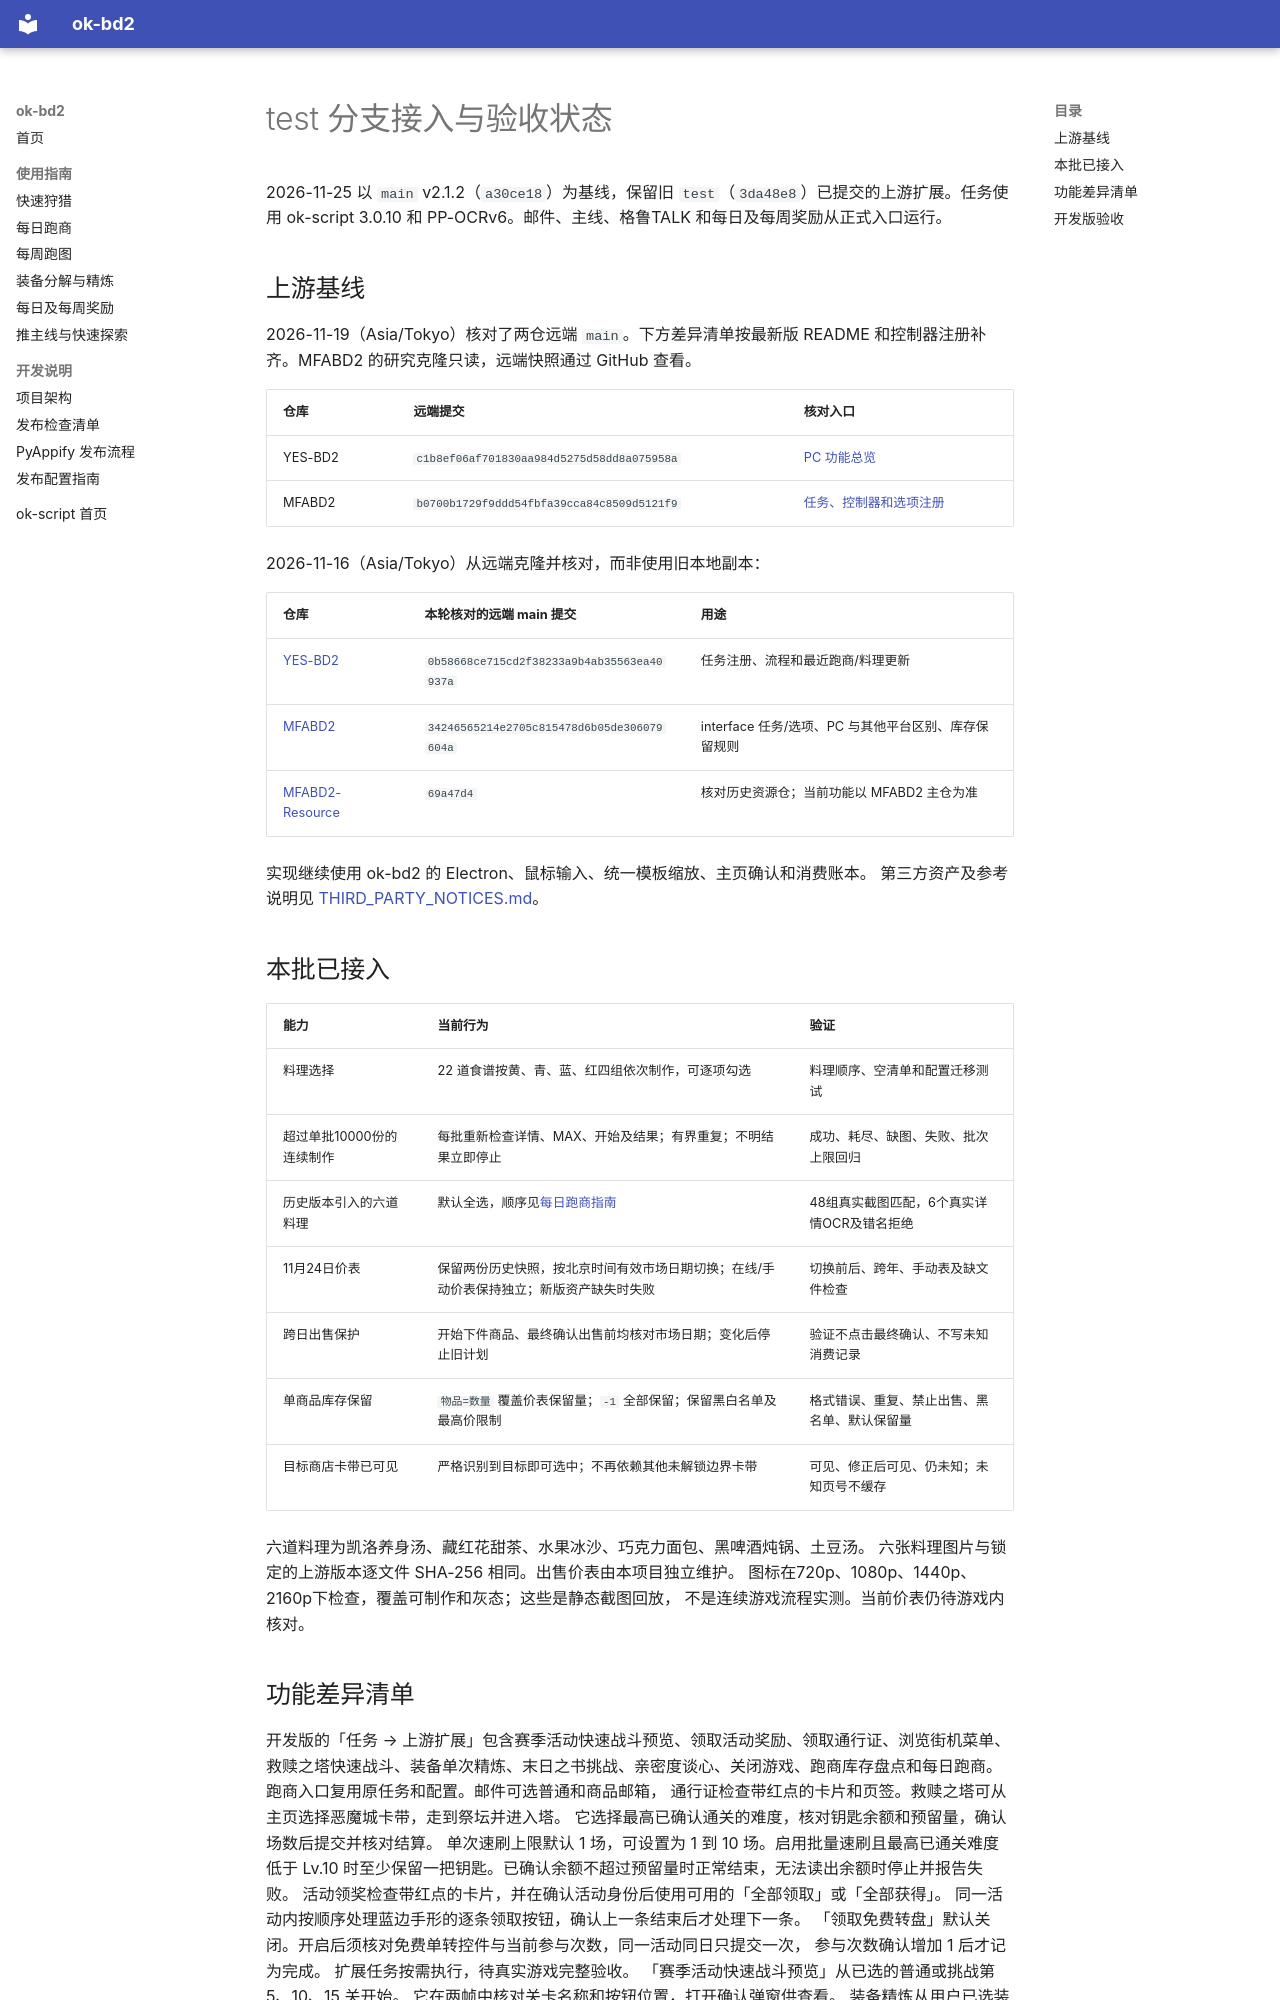

repository: GodRaymond233/ok-bd2 · page: upstream-test-status/index.html · generator: mkdocs

# test 分支接入与验收状态

2026-11-25 以 `main` v2.1.2（`a30ce18`）为基线，保留旧 `test`（`3da48e8`）已提交的上游扩展。任务使用 ok-script 3.0.10 和 PP-OCRv6。邮件、主线、格鲁TALK 和每日及每周奖励从正式入口运行。

## 上游基线

2026-11-19（Asia/Tokyo）核对了两仓远端 `main`。下方差异清单按最新版 README 和控制器注册补齐。MFABD2 的研究克隆只读，远端快照通过 GitHub 查看。

| 仓库 | 远端提交 | 核对入口 |
|---|---|---|
| YES-BD2 | `c1b8ef06af701830aa984d5275d58dd8a075958a` | [PC 功能总览](https://github.com/nobell001/YES-BD2/blob/c1b8ef06af701830aa984d5275d58dd8a075958a/README.md) |
| MFABD2 | `b0700b1729f9ddd54fbfa39cca84c8509d5121f9` | [任务、控制器和选项注册](https://github.com/sunyink/MFABD2/blob/b0700b1729f9ddd54fbfa39cca84c8509d5121f9/assets/interface.json) |

2026-11-16（Asia/Tokyo）从远端克隆并核对，而非使用旧本地副本：

| 仓库 | 本轮核对的远端 main 提交 | 用途 |
|---|---|---|
| [YES-BD2](https://github.com/nobell001/YES-BD2) | `0b58668ce715cd2f38233a9b4ab35563ea40937a` | 任务注册、流程和最近跑商/料理更新 |
| [MFABD2](https://github.com/sunyink/MFABD2) | `34246565214e2705c815478d6b05de306079604a` | interface 任务/选项、PC 与其他平台区别、库存保留规则 |
| [MFABD2-Resource](https://github.com/sunyink/MFABD2-Resource) | `69a47d4` | 核对历史资源仓；当前功能以 MFABD2 主仓为准 |

实现继续使用 ok-bd2 的 Electron、鼠标输入、统一模板缩放、主页确认和消费账本。
第三方资产及参考说明见 [THIRD_PARTY_NOTICES.md](../THIRD_PARTY_NOTICES.md)。

## 本批已接入

| 能力 | 当前行为 | 验证 |
|---|---|---|
| 料理选择 | 22 道食谱按黄、青、蓝、红四组依次制作，可逐项勾选 | 料理顺序、空清单和配置迁移测试 |
| 超过单批10000份的连续制作 | 每批重新检查详情、MAX、开始及结果；有界重复；不明结果立即停止 | 成功、耗尽、缺图、失败、批次上限回归 |
| 历史版本引入的六道料理 | 默认全选，顺序见[每日跑商指南](guides/trade.md) | 48组真实截图匹配，6个真实详情OCR及错名拒绝 |
| 11月24日价表 | 保留两份历史快照，按北京时间有效市场日期切换；在线/手动价表保持独立；新版资产缺失时失败 | 切换前后、跨年、手动表及缺文件检查 |
| 跨日出售保护 | 开始下件商品、最终确认出售前均核对市场日期；变化后停止旧计划 | 验证不点击最终确认、不写未知消费记录 |
| 单商品库存保留 | `物品=数量` 覆盖价表保留量；`-1` 全部保留；保留黑白名单及最高价限制 | 格式错误、重复、禁止出售、黑名单、默认保留量 |
| 目标商店卡带已可见 | 严格识别到目标即可选中；不再依赖其他未解锁边界卡带 | 可见、修正后可见、仍未知；未知页号不缓存 |

六道料理为凯洛养身汤、藏红花甜茶、水果冰沙、巧克力面包、黑啤酒炖锅、土豆汤。
六张料理图片与锁定的上游版本逐文件 SHA-256 相同。出售价表由本项目独立维护。
图标在720p、1080p、1440p、2160p下检查，覆盖可制作和灰态；这些是静态截图回放，
不是连续游戏流程实测。当前价表仍待游戏内核对。
